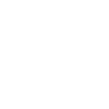
t = 0.00 s
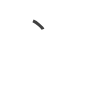
t = 0.75 s
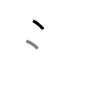
t = 1.50 s
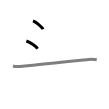
t = 2.50 s
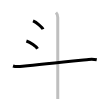
t = 3.25 s
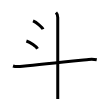
t = 4.00 s

The animated SVG that drew these frames (rendered in a browser with its animation timeline set to each time). Animation: 4 SMIL elements (animate=4); one cycle of 4.00 s.

<svg width="109px" height="109px" viewBox="0 0 px 109px" xmlns="http://www.w3.org/2000/svg" xmlns:xlink="http://www.w3.org/1999/xlink" xml:space="preserve" version="1.1"  baseProfile="full">
<path d="M33.02,20.96c3.52,1.46,9.1,6.02,9.98,8.29" style="fill:none;stroke:black;stroke-width:3;opacity:0">
  <animate attributeType="CSS" attributeName="opacity" from="0" to="1" begin="0s" dur="1s" repeatCount="Indefinite" fill="freeze" />
</path>
<path d="M26.38,41c3.93,1.37,10.14,5.62,11.12,7.75" style="fill:none;stroke:black;stroke-width:3;opacity:0">
  <animate attributeType="CSS" attributeName="opacity" from="0" to="1" begin="1s" dur="1s" repeatCount="Indefinite" fill="freeze" />
</path>
<path d="M13,66c3.23,1.08,6.33,0.69,9.63,0.28C42,63.88,73.45,60.89,88.75,59.4c3.13-0.31,5.05-0.25,8,0.35" style="fill:none;stroke:black;stroke-width:3;opacity:0">
  <animate attributeType="CSS" attributeName="opacity" from="0" to="1" begin="2s" dur="1s" repeatCount="Indefinite" fill="freeze" />
</path>
<path d="M56,12.5c1.25,1.25,1.75,2.75,1.75,5c0,7.79,0,50.72,0,71.75c0,4.62,0,8.08,0,9.75" style="fill:none;stroke:black;stroke-width:3;opacity:0">
  <animate attributeType="CSS" attributeName="opacity" from="0" to="1" begin="3s" dur="1s" repeatCount="Indefinite" fill="freeze" />
</path>
</svg>
